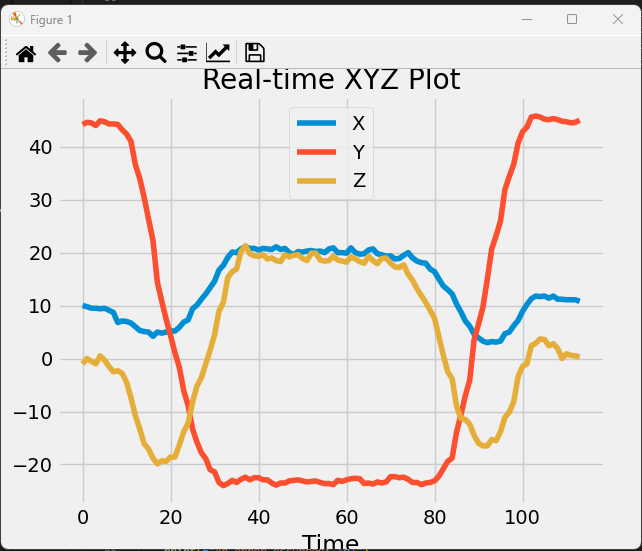

The data file committed next to this chart (first rows):
x, y, z
10.0, 44.7, -0.4
9.8, 44.7, 0.2
10.0, 44.8, -0.7
9.6, 44.7, -0.5
9.6, 44.3, 0.9
10.0, 44.2, -1.0
9.8, 44.6, 0.0
9.5, 44.5, -0.5
9.5, 44.0, -1.0
9.4, 44.9, 0.5
9.5, 44.7, -0.3
9.1, 44.3, -1.5
8.7, 44.3, -2.5
6.8, 44.2, -2.3
7.1, 43.2, -2.8
7.0, 42.4, -4.5
6.7, 41.0, -7.4
6.0, 36.6, -10.8
5.3, 34.0, -13.3
5.1, 30.4, -16.1
5.0, 26.3, -17.1
4.2, 22.3, -18.8
5.0, 14.4, -19.9
4.8, 10.8, -19.3
5.0, 7.4, -19.4
5.2, 4.3, -18.6
5.2, 1.1, -18.6
5.9, -1.7, -16.3
6.9, -6.1, -13.8
7.3, -8.9, -12.2
9.4, -13.3, -8.2
10.1, -15.8, -5.2
11.2, -17.8, -3.6
12.2, -18.9, -1.0
13.4, -21.0, 1.6
14.6, -21.4, 4.5
16.7, -23.4, 8.9
17.6, -24.0, 10.6
19.1, -23.6, 15.3
20.1, -23.0, 16.4
20.0, -23.4, 16.9
20.7, -22.8, 20.2
21.1, -22.4, 21.3
20.8, -22.9, 19.8
20.8, -22.5, 19.4
20.5, -22.5, 19.3
20.8, -22.9, 19.6
20.7, -22.9, 18.8
20.6, -23.5, 19.0
21.1, -23.9, 18.5
20.6, -23.5, 18.3
20.8, -23.5, 19.6
20.0, -23.1, 19.2
19.6, -23.0, 19.5
20.2, -22.9, 19.6
20.1, -23.1, 18.9
20.3, -23.3, 18.5
20.4, -23.2, 19.9
20.2, -23.1, 19.9
20.3, -23.4, 18.6
... 59 more rows
